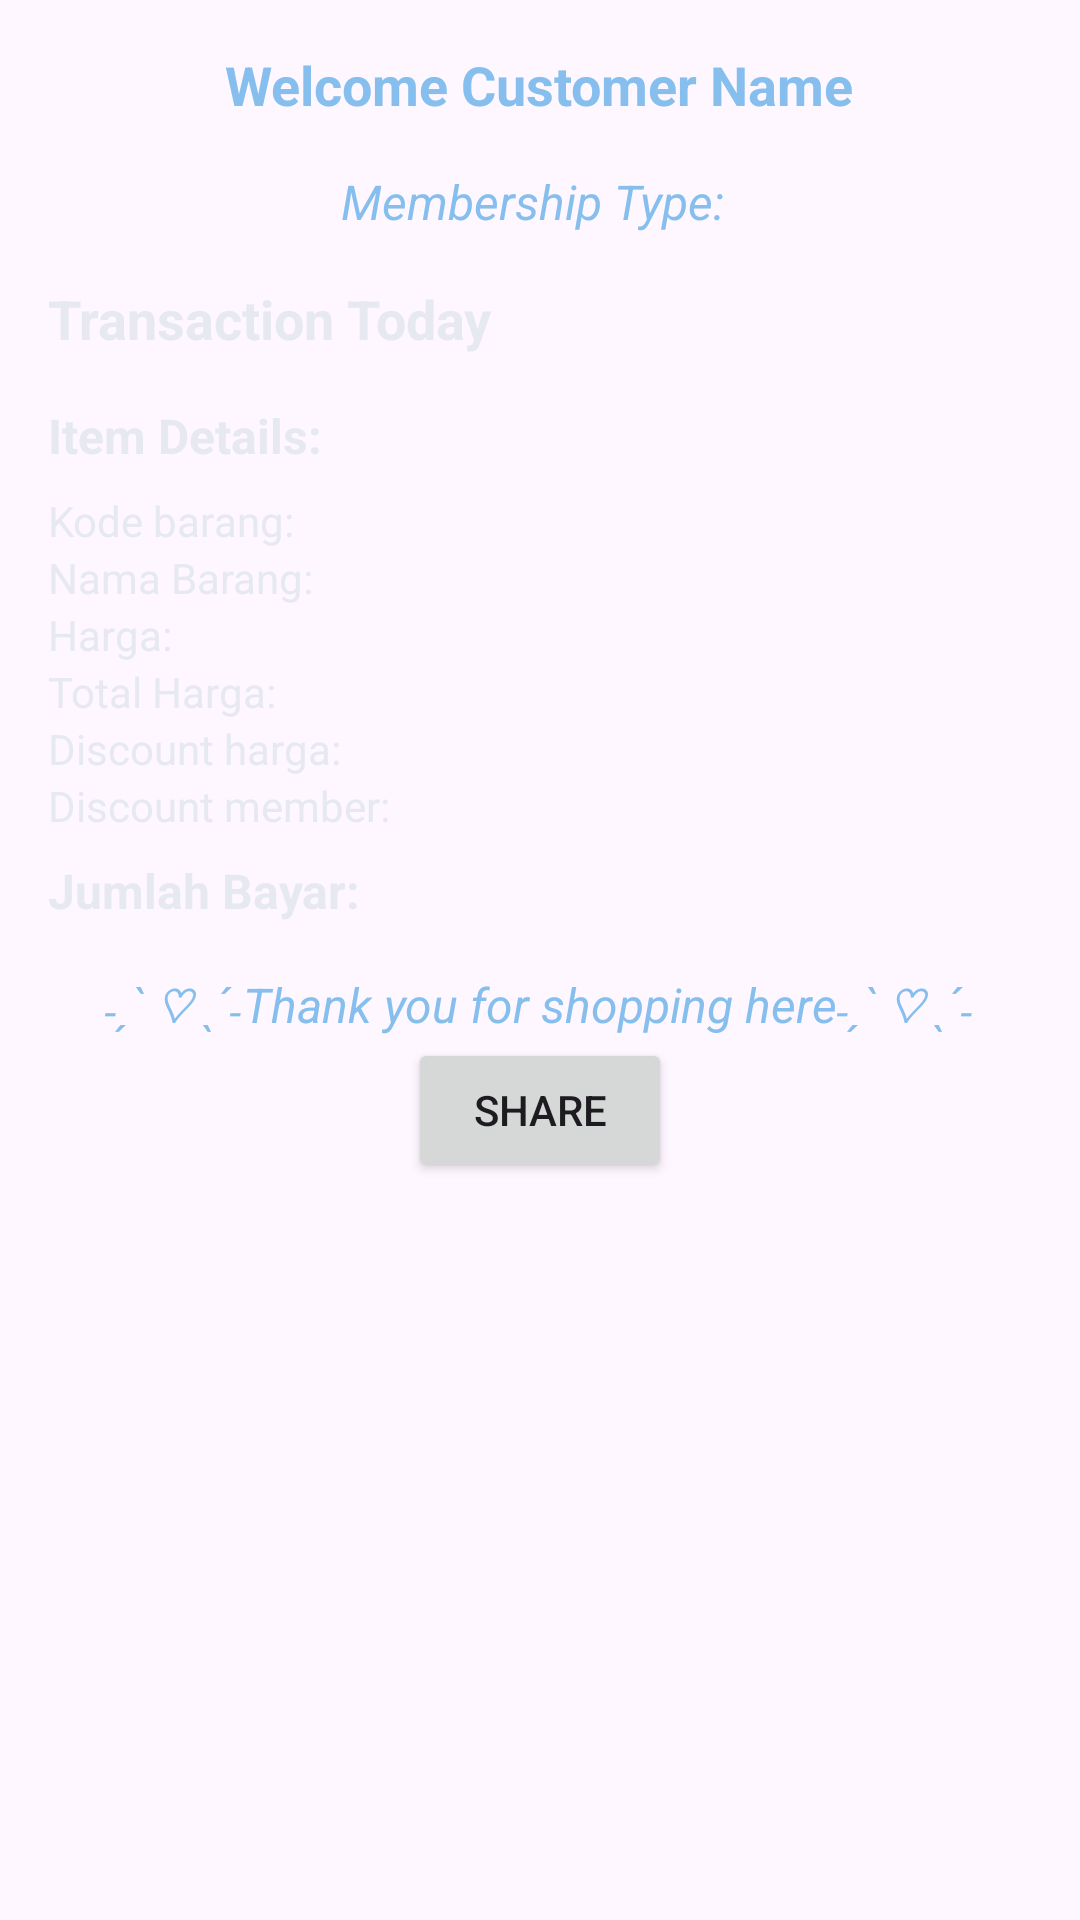

Produce the Android XML layout that renders to this screen, including the resource entries it uses.
<!-- AndroidManifest.xml: application theme Theme.NabillaAlyaFiranaQuiz1 -->
<!-- res/layout/activity_total.xml -->
<?xml version="1.0" encoding="utf-8"?>
<LinearLayout xmlns:android="http://schemas.android.com/apk/res/android"
    xmlns:tools="http://schemas.android.com/tools"
    android:layout_width="match_parent"
    android:layout_height="match_parent"
    android:orientation="vertical"
    android:padding="16dp"
    android:layout_margin="16dp"
    android:gravity="center_horizontal"
    android:background="@drawable/latarbon"
    tools:context=".Total">

    <TextView
        android:id="@+id/tvCustomer"
        android:layout_width="wrap_content"
        android:layout_height="wrap_content"
        android:text="Welcome Customer Name"
        android:textColor="#86BFED"
        android:textSize="18sp"
        android:textStyle="bold"
        android:layout_marginBottom="16dp"/>

    <TextView
        android:id="@+id/tvMembershipType"
        android:layout_width="wrap_content"
        android:layout_height="wrap_content"
        android:text="Membership Type: "
        android:textColor="#86BFED"
        android:textSize="16sp"
        android:textStyle="italic"
        android:layout_marginBottom="16dp"/>

    <TextView
        android:id="@+id/tvTransactionHeader"
        android:layout_width="match_parent"
        android:layout_height="wrap_content"
        android:text="Transaction Today"
        android:textColor="#E7E9F1"
        android:textSize="18sp"
        android:textStyle="bold"
        android:layout_marginBottom="16dp"/>

    <TextView
        android:id="@+id/tvItemDetails"
        android:layout_width="match_parent"
        android:layout_height="wrap_content"
        android:text="Item Details:"
        android:textColor="#E7E9F1"
        android:textSize="16sp"
        android:textStyle="bold"
        android:layout_marginBottom="8dp"/>

    <TextView
        android:id="@+id/tvItemCode"
        android:layout_width="match_parent"
        android:layout_height="wrap_content"
        android:text="Kode barang: "
        android:textColor="#E7E9F1"
        android:textSize="14sp"/>

    <TextView
        android:id="@+id/tvItemName"
        android:layout_width="match_parent"
        android:layout_height="wrap_content"
        android:textColor="#E7E9F1"
        android:text="Nama Barang: "
        android:textSize="14sp"/>

    <TextView
        android:id="@+id/tvItemPrice"
        android:layout_width="match_parent"
        android:layout_height="wrap_content"
        android:textColor="#E7E9F1"
        android:text="Harga: "
        android:textSize="14sp"/>

    <TextView
        android:id="@+id/tvTotalPrice"
        android:layout_width="match_parent"
        android:layout_height="wrap_content"
        android:textColor="#E7E9F1"
        android:text="Total Harga: "
        android:textSize="14sp"/>

    <TextView
        android:id="@+id/tvDiscount"
        android:layout_width="match_parent"
        android:layout_height="wrap_content"
        android:textColor="#E7E9F1"
        android:text="Discount harga: "
        android:textSize="14sp"/>

    <TextView
        android:id="@+id/tvMemberDiscount"
        android:layout_width="match_parent"
        android:layout_height="wrap_content"
        android:textColor="#E7E9F1"
        android:text="Discount member: "
        android:textSize="14sp"
        android:layout_marginBottom="8dp"/>

    <TextView
        android:id="@+id/tvTotalPayment"
        android:layout_width="match_parent"
        android:layout_height="wrap_content"
        android:textColor="#E7E9F1"
        android:text="Jumlah Bayar: "
        android:textSize="16sp"
        android:textStyle="bold"
        android:layout_marginBottom="16dp"/>

    <TextView
        android:id="@+id/tvThankYou"
        android:layout_width="wrap_content"
        android:layout_height="wrap_content"
        android:textColor="#86BFED"
        android:text="˗ˏˋ ♡ ˎˊ˗Thank you for shopping here˗ˏˋ ♡ ˎˊ˗"
        android:textSize="16sp"
        android:textStyle="italic"/>
    <Button
        android:id="@+id/btnShare"
        android:text="Share"
        android:layout_width="wrap_content"
        android:layout_height="wrap_content"/>

</LinearLayout>
<!-- resources referenced by this layout -->
<resources>
  <style name="Theme.NabillaAlyaFiranaQuiz1" parent="Base.Theme.NabillaAlyaFiranaQuiz1" />
  <style name="Base.Theme.NabillaAlyaFiranaQuiz1" parent="Theme.Material3.DayNight.NoActionBar">
          
          
      </style>
</resources>
